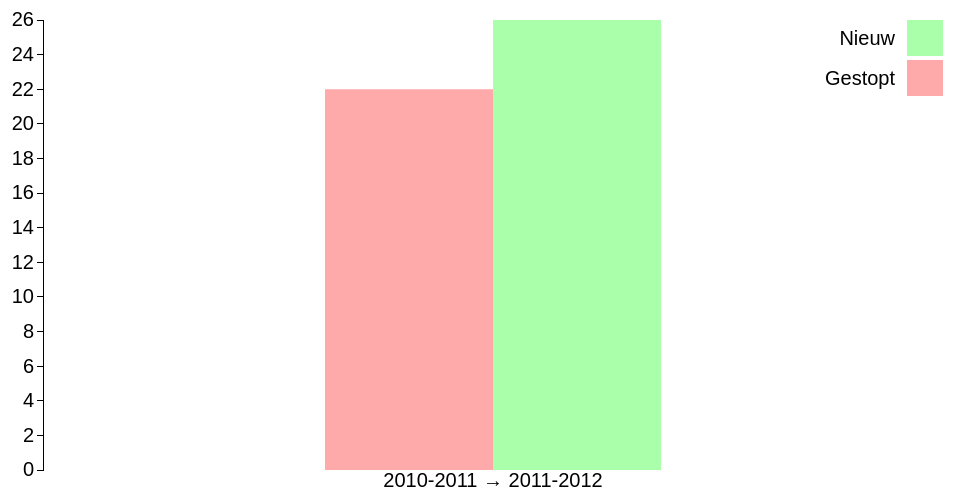
D3 v3 page, settled after 360 driven frames (6 s of simulated time); the page loaded 1 data file(s).


var transitionLength = 1000;

var margin = {top: 20, right: 20, bottom: 30, left: 40},
    width = 960 - margin.left - margin.right,
    height = 500 - margin.top - margin.bottom;
 
var x0 = d3.scale.ordinal()
    .rangeRoundBands([0, width], 0.1);
 
var x1 = d3.scale.ordinal();
 
var y = d3.scale.linear()
    .range([height, 0]);
 
var xAxis = d3.svg.axis()
    .scale(x0)
    .orient("bottom")
    .tickSize(0);

var xAxisGroup;
 
var yAxis = d3.svg.axis()
    .scale(y)
    .orient("left")
    .tickFormat(d3.format("d"));
 
function color(name) {
    return {"Nieuw" : "#aaffaa", "Gestopt": "#ffaaaa", "Onbeslist": "#ffcccc", "Netto": "#aaaaff"}[name];
}

d3.select("#graph").style("width", width + margin.left + margin.right + "px");
 
var svg = d3.select("#graph").append("svg")
    .attr("width", width + margin.left + margin.right)
    .attr("height", height + margin.top + margin.bottom)
  .append("g")
    .attr("transform", "translate(" + margin.left + "," + margin.top + ")");
 
var yBegin;
 
var innerColumns = {
  "column2" : ["Gestopt", "Onbeslist"],
  "column1" : ["Nieuw"]
}

var globalData;
var currentIndex;
var previousIndex;
var columnHeaders;
var verloop;
 
d3.csv("ledenverloop.csv", function(error, data) {
  //columnHeaders = ["Gestopt", "Onbeslist", "Nieuw"];
  columnHeaders = d3.keys(data[0]).filter(function(key) { return key !== "Overgang" && key !== "Netto"; });
  data.forEach(function(d) {
    var yColumn = new Array();
    d.columnDetails = columnHeaders.map(function(name) {
      for (ic in innerColumns) {
        if($.inArray(name, innerColumns[ic]) >= 0){
          if (!yColumn[ic]){
            yColumn[ic] = 0;
          }
          yBegin = yColumn[ic];
          yColumn[ic] += +d[name];
          return {name: name, column: ic, yBegin: yBegin, yEnd: +d[name] + yBegin,};
        }
      }
    });
    d.total = d3.max(d.columnDetails, function(d) { 
      return d.yEnd; 
    });
  });
 
  y.domain([0, d3.max(data, function(d) { 
    return d.total; 
  })]);

  svg.append("g")
      .attr("class", "y axis")
      .call(yAxis)
    .append("text")
      .attr("transform", "rotate(-90)")
      .attr("y", 6)
      .attr("dy", ".7em")
      .style("text-anchor", "end")
      .text("");

  xAxisGroup = svg.append("g")
      .attr("class", "x axis")
      .attr("transform", "translate(0," + height + ")");

  x0.domain([0]);

  verloop = svg.append("g")
      .attr("id", "verloop")
      .attr("transform", function(d) { return "translate(" + x0(0) + ",0)"; });

  globalData = data;

  if(window.location.hash) {
      var hash = window.location.hash.substring(1);
      currentIndex = +hash;
  } else {
      currentIndex = 0;
  }

  showIndex(currentIndex);
});

function showIndex(index) { 
  previousIndex = currentIndex;
  currentIndex = index;
  data = globalData;
  
  $("#prevbutton").attr("disabled", index == 0);
  $("#nextbutton").attr("disabled", index == data.length - 1);

  x0.domain([data[index].Overgang]);
  x1.domain(d3.keys(innerColumns)).rangeRoundBands([200, x0.rangeBand()-200]);

  //shifting of label on X axis
  if(currentIndex > previousIndex){
    xAxisGroup
      .transition().duration(transitionLength/2)
      .attr("transform", "translate(-" + width + "," + height + ")")
      .each('end', function(d){ xAxisGroup.attr("transform", "translate(" + width + "," + height + ")").call(xAxis);})
      .transition().duration(transitionLength/2)
      .attr("transform", "translate(0," + height + ")");
  } else if(currentIndex < previousIndex) {
    xAxisGroup
      .transition().duration(transitionLength/2)
      .attr("transform", "translate(" + width + "," + height + ")")
      .each('end', function(d){ xAxisGroup.attr("transform", "translate(-" + width + "," + height + ")").call(xAxis);})
      .transition().duration(transitionLength/2)
      .attr("transform", "translate(0," + height + ")");
  } else {
    //the first time we just need to call xAxis
    xAxisGroup.call(xAxis);
  }
 
   verloop.selectAll("rect")
      .data(data[index].columnDetails)
    .exit().remove();

  verloop.selectAll("rect")
      .data(data[index].columnDetails)
    .enter().append("rect")
      .attr("width", x1.rangeBand())
      .attr("x", function(d) { 
        return x1(d.column);
         })
      .style("fill", function(d) { return color(d.name); });

  verloop.selectAll("rect")
      .data(data[index].columnDetails)
      .transition().duration(transitionLength)
      .attr("y", function(d) { 
        return y(d.yEnd); 
      })
      .attr("height", function(d) { 
        return y(d.yBegin) - y(d.yEnd); 
      });

  var legend = svg.selectAll(".legend")
      .data(columnHeaders.slice().filter(function(key) { return data[index][key] > 0; }))
    .enter().append("g")
      .attr("class", "legend")
      .attr("transform", function(d, i) { return "translate(0," + i * 40 + ")"; });

  svg.selectAll(".legend")
      .data(columnHeaders.slice().filter(function(key) { return data[index][key] > 0; }))
    .exit().transition().duration(transitionLength).style("opacity", 0).remove();
 
  legend.append("rect")
      .attr("x", width - 36)
      .attr("width", 36)
      .attr("height", 36)
      .style("fill", color);
 
  legend.append("text")
      .attr("x", width - 48)
      .attr("y", 18)
      .attr("dy", ".35em")
      .style("text-anchor", "end")
      .text(function(d) { return d; });
  
  legend
      .style("opacity", 0)
      .transition().duration(2*transitionLength).style("opacity", 1);
}


//enable navigation using arrow keys
$("body").keydown(function(e) {
  if(e.keyCode == 37 && currentIndex > 0) { // left
    showIndex(currentIndex - 1);
  }
  else if(e.keyCode == 39 && currentIndex < globalData.length - 1) { // right
    showIndex(currentIndex + 1);
  } else if(e.keyCode == 39) { //right when at the end
    window.location.href = $("#next").attr('href');
  }
});



### data: ledenverloop.csv
Overgang, Nieuw, Gestopt, Onbeslist, Netto
2010-2011 → 2011-2012, 26, 22, 0, 4
2011-2012 → 2012-2013, 23, 14, 0, 9
2012-2013 → 2013-2014, 14, 26, 0, -12
2013-2014 → 2014-2015, 11, 12, 0, -1